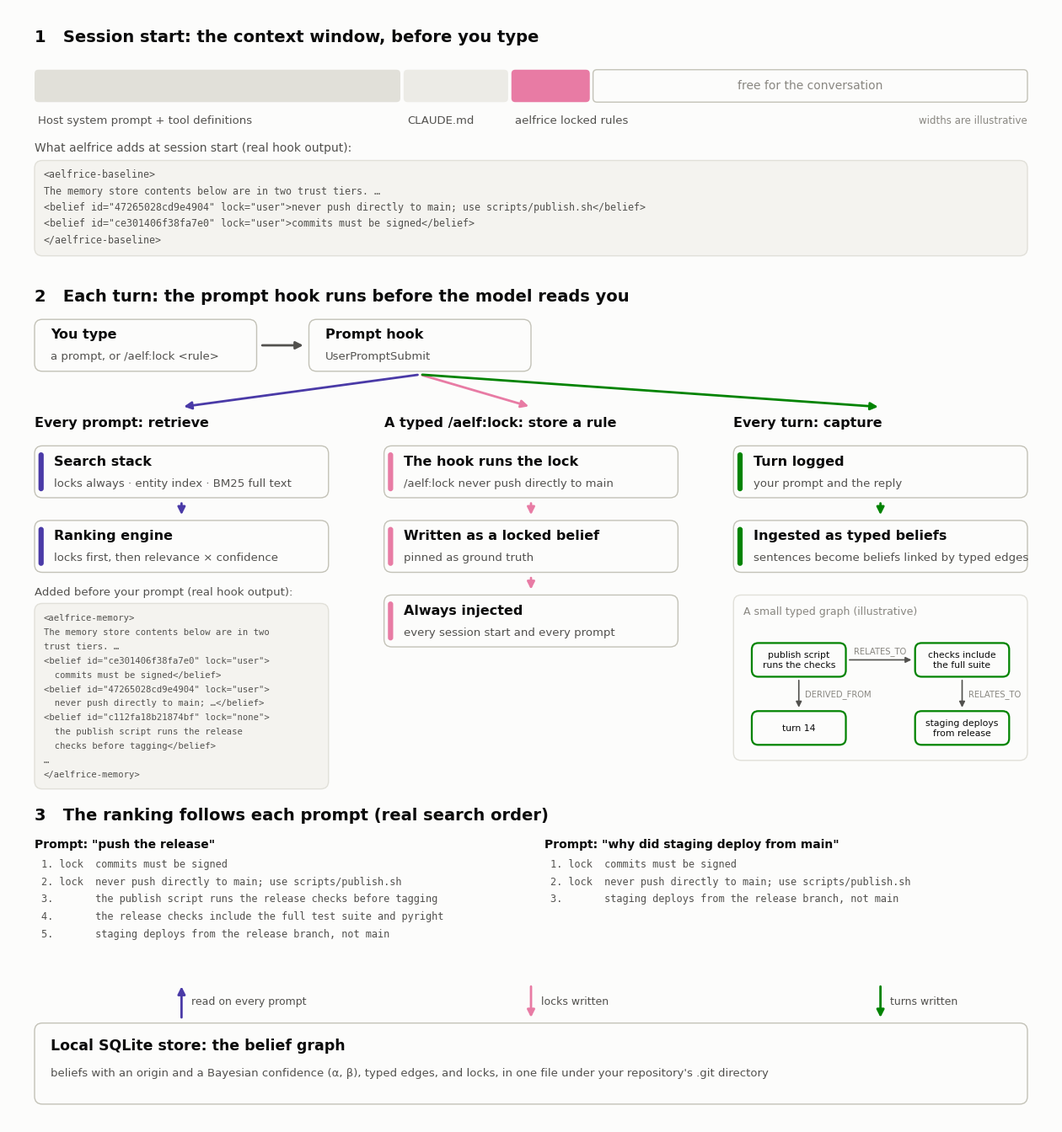

Write Python code to recreate this figure. (Note: this script raises an exception after producing the figure.)
"""How aelfrice works, from an empty context window through one turn.

Renders docs/assets/how-it-works-light.png and how-it-works-dark.png.

Color does one job: it tells the three paths out of the prompt hook apart.
The palette is three slots of a validated categorical palette, checked
all-pairs for color-vision deficiency in both modes; everything else is
neutral ink, and every colored mark carries a text label, so color is
never the only cue.

  violet   retrieval: every prompt, the hook reads the store and adds a block
  magenta  lock: a typed /aelf:lock writes a rule that comes back every time
  green    capture: each turn is logged and ingested as typed beliefs

The quoted blocks are real hook output for a five-belief demo store (two
locks, three ordinary beliefs); the two ranked lists are real `aelf search`
orderings on that store. Deterministic: no randomness.

Render with: uv run --with matplotlib python docs/assets/render_how_it_works.py
"""
import pathlib

import matplotlib.pyplot as plt
from matplotlib.patches import FancyArrowPatch, FancyBboxPatch

THEMES = {
    "light": {
        "surface": "#fcfcfb", "ink": "#0b0b0b", "ink2": "#52514e",
        "muted": "#898781", "hair": "#e1e0d9", "rule": "#c3c2b7",
        "host": "#e1e0d9", "host2": "#ecebe6", "code_bg": "#f4f3ef",
        "violet": "#4a3aa7", "magenta": "#e87ba4", "green": "#008300",
    },
    "dark": {
        "surface": "#1a1a19", "ink": "#ffffff", "ink2": "#c3c2b7",
        "muted": "#898781", "hair": "#2c2c2a", "rule": "#383835",
        "host": "#383835", "host2": "#2c2c2a", "code_bg": "#232322",
        "violet": "#9085e9", "magenta": "#d55181", "green": "#008300",
    },
}
SANS = ["system-ui", "-apple-system", "Segoe UI", "Helvetica Neue", "Arial",
        "DejaVu Sans"]
MONO = ["Menlo", "DejaVu Sans Mono", "monospace"]

BASELINE = [
    "<aelfrice-baseline>",
    "The memory store contents below are in two trust tiers. …",
    '<belief id="47265028cd9e4904" lock="user">never push directly to main; use scripts/publish.sh</belief>',
    '<belief id="ce301406f38fa7e0" lock="user">commits must be signed</belief>',
    "</aelfrice-baseline>",
]
MEMORY = [
    "<aelfrice-memory>",
    "The memory store contents below are in two",
    "trust tiers. …",
    '<belief id="ce301406f38fa7e0" lock="user">',
    "  commits must be signed</belief>",
    '<belief id="47265028cd9e4904" lock="user">',
    "  never push directly to main; …</belief>",
    '<belief id="c112fa18b21874bf" lock="none">',
    "  the publish script runs the release",
    "  checks before tagging</belief>",
    "…",
    "</aelfrice-memory>",
]
TURN1 = ("push the release", [
    ("lock", "commits must be signed"),
    ("lock", "never push directly to main; use scripts/publish.sh"),
    ("", "the publish script runs the release checks before tagging"),
    ("", "the release checks include the full test suite and pyright"),
    ("", "staging deploys from the release branch, not main"),
])
TURN2 = ("why did staging deploy from main", [
    ("lock", "commits must be signed"),
    ("lock", "never push directly to main; use scripts/publish.sh"),
    ("", "staging deploys from the release branch, not main"),
])


def render(mode: str) -> pathlib.Path:
    t = THEMES[mode]
    W, H = 16.0, 17.2
    fig, ax = plt.subplots(figsize=(W, H), dpi=130)
    fig.patch.set_facecolor(t["surface"])
    ax.set_facecolor(t["surface"])
    ax.set_xlim(0, W)
    ax.set_ylim(0, H)
    ax.axis("off")

    def text(x, y, s, size=11, color=None, weight="normal", ha="left",
             va="center", family=None):
        ax.text(x, y, s, fontsize=size, color=color or t["ink"],
                fontweight=weight, ha=ha, va=va,
                family=family or SANS, zorder=6)

    def panel(x, y, w, h, edge=None, fill=None, lw=1.0):
        ax.add_patch(FancyBboxPatch(
            (x, y), w, h, boxstyle="round,pad=0,rounding_size=0.12",
            facecolor=fill or t["surface"], edgecolor=edge or t["rule"],
            lw=lw, zorder=2))

    def step(x, y, w, h, color, title, sub=""):
        # A thin colored rule on the left carries identity; text stays ink.
        panel(x, y, w, h)
        ax.add_patch(FancyBboxPatch(
            (x + 0.06, y + 0.1), 0.08, h - 0.2,
            boxstyle="round,pad=0,rounding_size=0.04",
            facecolor=color, edgecolor="none", zorder=3))
        text(x + 0.3, y + h / 2 + (0.16 if sub else 0), title, 11.5,
             weight="bold")
        if sub:
            text(x + 0.3, y + h / 2 - 0.18, sub, 9.5, color=t["ink2"])

    def arrow(p0, p1, color, rad=0.0):
        ax.add_patch(FancyArrowPatch(
            p0, p1, connectionstyle=f"arc3,rad={rad}", arrowstyle="-|>",
            mutation_scale=13, color=color, lw=2.0, zorder=5))

    def code(x, y, w, lines, size=8.4, step_y=0.25):
        h = step_y * len(lines) + 0.22
        panel(x, y - h, w, h, edge=t["hair"], fill=t["code_bg"])
        for i, line in enumerate(lines):
            text(x + 0.14, y - 0.22 - step_y * i, line, size,
                 color=t["ink2"], family=MONO)
        return y - h

    def heading(y, s):
        text(0.4, y, s, 14, weight="bold")

    # 1. Session start: the context window before your first prompt.
    heading(16.75, "1   Session start: the context window, before you type")
    bar_y, bar_h = 15.75, 0.5
    for x, w, color, label in [
        (0.4, 5.6, t["host"], "Host system prompt + tool definitions"),
        (6.05, 1.6, t["host2"], "CLAUDE.md"),
        (7.7, 1.2, t["magenta"], "aelfrice locked rules"),
    ]:
        ax.add_patch(FancyBboxPatch(
            (x, bar_y), w, bar_h, boxstyle="round,pad=0,rounding_size=0.06",
            facecolor=color, edgecolor="none", zorder=3))
        text(x + 0.05, bar_y - 0.28, label, 9.5, color=t["ink2"])
    ax.add_patch(FancyBboxPatch(
        (8.95, bar_y), 6.65, bar_h, boxstyle="round,pad=0,rounding_size=0.06",
        facecolor=t["surface"], edgecolor=t["rule"], lw=1.0, zorder=3))
    text(12.27, bar_y + bar_h / 2, "free for the conversation", 10,
         color=t["muted"], ha="center")
    text(15.6, bar_y - 0.28, "widths are illustrative", 8.5,
         color=t["muted"], ha="right")
    text(0.4, 15.05, "What aelfrice adds at session start (real hook output):",
         10, color=t["ink2"])
    code(0.4, 14.85, 15.2, BASELINE)

    # 2. One turn: the prompt hook and its three paths.
    heading(12.75, "2   Each turn: the prompt hook runs before the model reads you")
    panel(0.4, 11.6, 3.4, 0.8)
    text(0.65, 12.17, "You type", 11.5, weight="bold")
    text(0.65, 11.83, "a prompt, or /aelf:lock <rule>", 9.5, color=t["ink2"])
    panel(4.6, 11.6, 3.4, 0.8)
    text(4.85, 12.17, "Prompt hook", 11.5, weight="bold")
    text(4.85, 11.83, "UserPromptSubmit", 9.5, color=t["ink2"])
    arrow((3.85, 12.0), (4.55, 12.0), t["ink2"])

    col = [0.4, 5.75, 11.1]
    width = 4.5
    heads = [
        (t["violet"], "Every prompt: retrieve"),
        (t["magenta"], "A typed /aelf:lock: store a rule"),
        (t["green"], "Every turn: capture"),
    ]
    rads = [0.0, 0.0, 0.0]
    for x, (color, head), rad in zip(col, heads, rads):
        arrow((6.3, 11.55), (x + width / 2, 11.05), color, rad=rad)
        text(x, 10.8, head, 11.5, weight="bold")

    # Retrieval path.
    step(col[0], 9.65, width, 0.8, t["violet"], "Search stack",
         "locks always · entity index · BM25 full text")
    step(col[0], 8.5, width, 0.8, t["violet"], "Ranking engine",
         "locks first, then relevance × confidence")
    arrow((col[0] + width / 2, 9.6), (col[0] + width / 2, 9.35), t["violet"])
    text(col[0], 8.2, "Added before your prompt (real hook output):", 9.5,
         color=t["ink2"])
    code(col[0], 8.02, width, MEMORY, size=7.6, step_y=0.22)

    # Lock path.
    step(col[1], 9.65, width, 0.8, t["magenta"], "The hook runs the lock",
         "/aelf:lock never push directly to main")
    step(col[1], 8.5, width, 0.8, t["magenta"], "Written as a locked belief",
         "pinned as ground truth")
    step(col[1], 7.35, width, 0.8, t["magenta"], "Always injected",
         "every session start and every prompt")
    arrow((col[1] + width / 2, 9.6), (col[1] + width / 2, 9.35), t["magenta"])
    arrow((col[1] + width / 2, 8.45), (col[1] + width / 2, 8.2), t["magenta"])

    # Capture path, ending in a small typed graph.
    step(col[2], 9.65, width, 0.8, t["green"], "Turn logged",
         "your prompt and the reply")
    step(col[2], 8.5, width, 0.8, t["green"], "Ingested as typed beliefs",
         "sentences become beliefs linked by typed edges")
    arrow((col[2] + width / 2, 9.6), (col[2] + width / 2, 9.35), t["green"])
    gx, gy = col[2], 5.6
    panel(gx, gy, width, 2.55, edge=t["hair"])
    text(gx + 0.15, gy + 2.3, "A small typed graph (illustrative)", 9,
         color=t["muted"])
    nodes = {
        "a": (gx + 1.0, gy + 1.55, "publish script\nruns the checks"),
        "b": (gx + 3.5, gy + 1.55, "checks include\nthe full suite"),
        "c": (gx + 1.0, gy + 0.5, "turn 14"),
        "d": (gx + 3.5, gy + 0.5, "staging deploys\nfrom release"),
    }
    for nx, ny, label in nodes.values():
        ax.add_patch(FancyBboxPatch(
            (nx - 0.72, ny - 0.26), 1.44, 0.52,
            boxstyle="round,pad=0,rounding_size=0.1",
            facecolor=t["surface"], edgecolor=t["green"], lw=1.6, zorder=4))
        text(nx, ny, label, 7.8, ha="center")
    edges = [
        (("a", "right"), ("b", "left"), "RELATES_TO", (0, 0.14)),
        (("a", "bottom"), ("c", "top"), "DERIVED_FROM", (0.1, 0)),
        (("b", "bottom"), ("d", "top"), "RELATES_TO", (0.1, 0)),
    ]

    def anchor(key, side):
        nx, ny, _ = nodes[key]
        return {"right": (nx + 0.74, ny), "left": (nx - 0.74, ny),
                "top": (nx, ny + 0.28), "bottom": (nx, ny - 0.28)}[side]

    for (a, sa), (b, sb), label, (ox, oy) in edges:
        p0, p1 = anchor(a, sa), anchor(b, sb)
        ax.add_patch(FancyArrowPatch(
            p0, p1, arrowstyle="-|>", mutation_scale=10, color=t["ink2"],
            lw=1.2, zorder=3))
        text((p0[0] + p1[0]) / 2 + ox, (p0[1] + p1[1]) / 2 + oy, label, 7.2,
             color=t["muted"], ha="left" if ox else "center")

    # 3. The ranking engine, turn by turn: real `aelf search` orderings.
    heading(4.75, "3   The ranking follows each prompt (real search order)")
    for x, (prompt, rows) in zip((0.4, 8.2), (TURN1, TURN2)):
        text(x, 4.3, f'Prompt: "{prompt}"', 10, weight="bold")
        y = 4.0
        for i, (tag, body) in enumerate(rows, 1):
            mark = "lock" if tag else "    "
            text(x + 0.1, y, f"{i}. {mark}  {body}", 8.6, color=t["ink2"],
                 family=MONO)
            y -= 0.27

    # 4. The store every path reads or writes.
    panel(0.4, 0.3, 15.2, 1.25)
    text(0.65, 1.2, "Local SQLite store: the belief graph", 12.5,
         weight="bold")
    text(0.65, 0.78, "beliefs with an origin and a Bayesian confidence "
         "(α, β), typed edges, and locks, in one file under your "
         "repository's .git directory", 9.5, color=t["ink2"])
    for x, color, label, up in [
        (col[0], t["violet"], "read on every prompt", True),
        (col[1], t["magenta"], "locks written", False),
        (col[2], t["green"], "turns written", False),
    ]:
        cx = x + width / 2
        p_top, p_bot = (cx, 2.15), (cx, 1.6)
        arrow(p_bot if up else p_top, p_top if up else p_bot, color)
        text(cx + 0.15, 1.88, label, 9, color=t["ink2"])

    out = pathlib.Path(__file__).with_name(f"how-it-works-{mode}.png")
    fig.savefig(out, facecolor=t["surface"], bbox_inches="tight",
                pad_inches=0.2)
    plt.close(fig)
    return out


if __name__ == "__main__":
    for m in THEMES:
        print(render(m))
